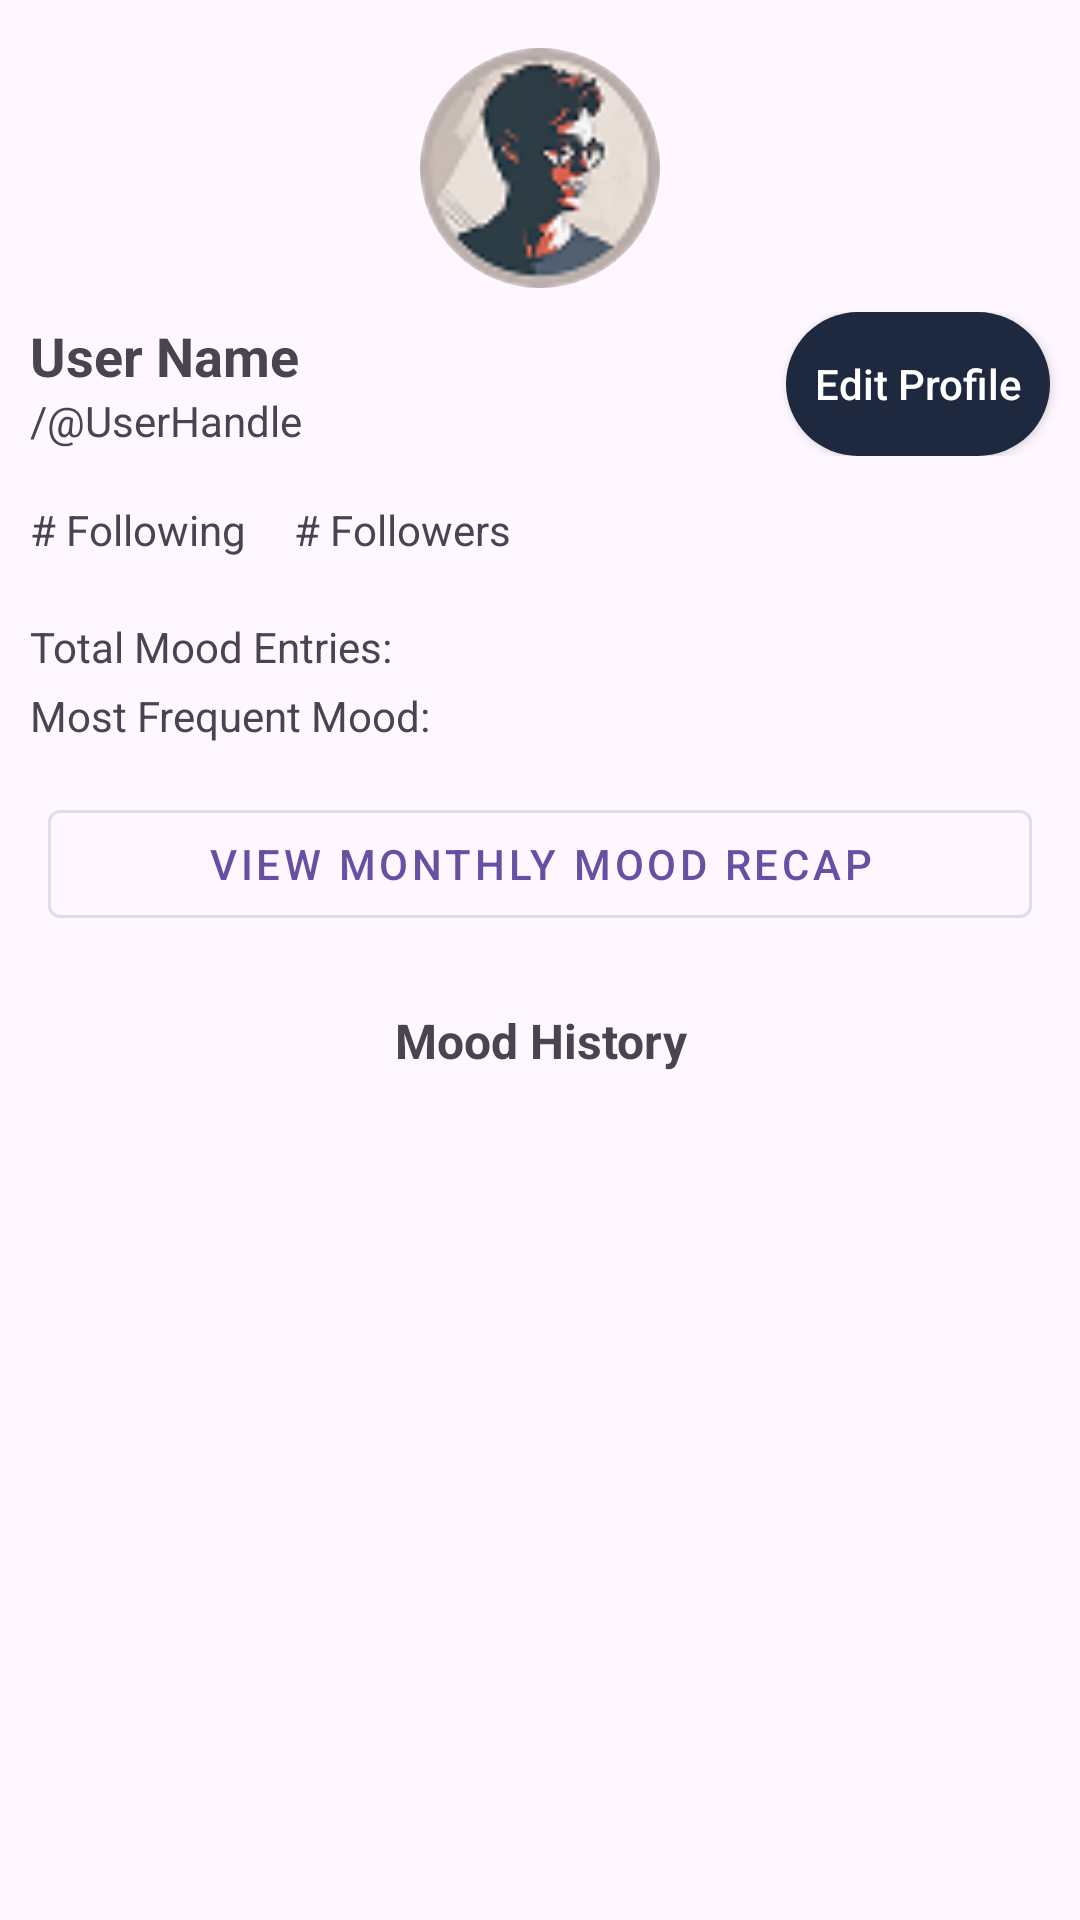

The Android layout XML behind this screen, and the referenced resources:
<!-- AndroidManifest.xml: application theme Theme.Team_16 -->
<!-- res/layout/fragment_profile.xml -->
<androidx.core.widget.NestedScrollView
    xmlns:android="http://schemas.android.com/apk/res/android"
    xmlns:app="http://schemas.android.com/apk/res-auto"
    xmlns:tools="http://schemas.android.com/tools"
    android:layout_width="match_parent"
    android:layout_height="match_parent"
    android:id="@+id/fragment_profile"
    tools:context=".ui.fragments.Profile"
    android:fillViewport="true">

    
    <FrameLayout
        android:layout_width="match_parent"
        android:layout_height="wrap_content">

        
        <com.airbnb.lottie.LottieAnimationView
            android:id="@+id/progressBar"
            android:layout_width="150dp"
            android:layout_height="150dp"
            android:layout_gravity="center"
            android:visibility="gone"
            app:lottie_autoPlay="true"
            app:lottie_loop="true"
            app:lottie_rawRes="@raw/loading_animation" />

        
        <LinearLayout
            android:layout_width="match_parent"
            android:layout_height="wrap_content"
            android:orientation="vertical"
            android:layout_marginTop="16dp">

            
            <com.google.android.material.imageview.ShapeableImageView
                android:id="@+id/profileImage"
                android:layout_width="80dp"
                android:layout_height="80dp"
                android:focusable="true"
                android:src="@drawable/image"
                android:scaleType="centerCrop"
                android:layout_gravity="center_horizontal"
                android:clickable="true"
                app:shapeAppearanceOverlay="@style/roundedImageView_40"/>

            
            
            <LinearLayout
                android:layout_width="match_parent"
                android:layout_height="wrap_content"
                android:orientation="horizontal"
                android:gravity="center_vertical"
                android:layout_marginTop="8dp">

                
                <LinearLayout
                    android:layout_width="0dp"
                    android:layout_height="wrap_content"
                    android:layout_marginHorizontal="10dp"
                    android:orientation="vertical"
                    android:layout_weight="1">

                    <TextView
                        android:id="@+id/userName"
                        android:layout_width="wrap_content"
                        android:layout_height="wrap_content"
                        android:text="@string/user_name"
                        android:textSize="18sp"
                        android:textStyle="bold"/>

                    <TextView
                        android:id="@+id/userHandle"
                        android:layout_width="wrap_content"
                        android:layout_height="wrap_content"
                        android:text="@string/user_handle"
                        android:textSize="14sp"
                        />
                </LinearLayout>

                
                <Button
                    android:id="@+id/btnEditProfile"
                    android:layout_width="wrap_content"
                    android:layout_height="wrap_content"
                    android:text="Edit Profile"
                    android:layout_marginHorizontal="10dp"
                    android:backgroundTint="#1E293F"
                    />
            </LinearLayout>

            <LinearLayout
                android:layout_width="wrap_content"
                android:layout_height="wrap_content"
                android:orientation="horizontal"
                android:layout_marginHorizontal="10dp"
                android:layout_marginTop="15dp">

                <TextView
                    android:id="@+id/followingStats"
                    android:layout_width="wrap_content"
                    android:layout_height="wrap_content"
                    android:text="# Following"
                    android:textSize="14sp"
                    android:layout_marginEnd="16dp"/>

                <TextView
                    android:id="@+id/followersStats"
                    android:layout_width="wrap_content"
                    android:layout_height="wrap_content"
                    android:text="# Followers"
                    android:textSize="14sp"/>
            </LinearLayout>


            <TextView
                android:id="@+id/totalMoodEntriesTxt"
                android:layout_width="wrap_content"
                android:layout_height="wrap_content"
                android:text="Total Mood Entries: "
                android:layout_marginHorizontal="10dp"
                android:textSize="14sp"
                android:layout_marginTop="20dp"/>

            <TextView
                android:id="@+id/mostFrequentMoodTxt"
                android:layout_width="wrap_content"
                android:layout_height="wrap_content"
                android:text="Most Frequent Mood: "
                android:layout_marginHorizontal="10dp"
                android:textSize="14sp"
                android:layout_marginTop="4dp"/>

            
            <com.google.android.material.button.MaterialButton
                android:id="@+id/btnMonthlyRecap"
                android:layout_width="match_parent"
                android:layout_height="wrap_content"
                android:text="View Monthly Mood Recap"
                android:layout_marginHorizontal="16dp"
                android:layout_marginTop="16dp"
                android:layout_marginBottom="8dp"
                app:icon="@drawable/ic_calendar"
                app:iconGravity="textStart"
                style="@style/Widget.MaterialComponents.Button.OutlinedButton"/>

            
            <TextView
                android:id="@+id/moodHistoryTitle"
                android:layout_width="match_parent"
                android:layout_height="wrap_content"
                android:text="Mood History"
                android:textAlignment="center"
                android:textSize="16sp"
                android:textStyle="bold"
                android:layout_marginTop="16dp"/>

            
            <androidx.recyclerview.widget.RecyclerView
                android:id="@+id/moodHistoryRecyclerView"
                android:layout_width="match_parent"
                android:layout_height="match_parent"
                android:layout_marginTop="8dp"/>

            
            <LinearLayout
                android:id="@+id/emptyState"
                android:layout_width="match_parent"
                android:layout_height="match_parent"
                android:visibility="gone"
                android:orientation="vertical"
                android:gravity="center"
                android:padding="24dp">

                <ImageView
                    android:layout_width="80dp"
                    android:layout_height="80dp"
                    android:src="@drawable/ic_empty_state"
                    android:layout_marginBottom="16dp"/>

                <TextView
                    android:layout_width="wrap_content"
                    android:layout_height="wrap_content"
                    android:text="No Mood Events Found"
                    android:textSize="18sp"
                    android:textStyle="bold"/>

                <TextView
                    android:layout_width="wrap_content"
                    android:layout_height="wrap_content"
                    android:text="Adjust your filters or check back later."
                    android:textSize="14sp"
                    android:textColor="#F5F0E5"
                    android:layout_marginTop="8dp"/>
            </LinearLayout>
        </LinearLayout>
    </FrameLayout>
</androidx.core.widget.NestedScrollView>
<!-- resources referenced by this layout -->
<resources>
  <!-- drawable ic_empty_state (drawable) -->
  <vector xmlns:android="http://schemas.android.com/apk/res/android" android:height="24dp" android:tint="#000000" android:viewportHeight="24" android:viewportWidth="24" android:width="24dp">
        
      <path android:fillColor="@android:color/black" android:pathData="M15.5,9.5m-1.5,0a1.5,1.5 0,1 1,3 0a1.5,1.5 0,1 1,-3 0"/>
        
      <path android:fillColor="@android:color/black" android:pathData="M8.5,9.5m-1.5,0a1.5,1.5 0,1 1,3 0a1.5,1.5 0,1 1,-3 0"/>
        
      <path android:fillColor="@android:color/black" android:pathData="M11.99,2C6.47,2 2,6.48 2,12s4.47,10 9.99,10C17.52,22 22,17.52 22,12S17.52,2 11.99,2zM12,20c-4.42,0 -8,-3.58 -8,-8s3.58,-8 8,-8 8,3.58 8,8 -3.58,8 -8,8zM12,14c-2.33,0 -4.32,1.45 -5.12,3.5h1.67c0.69,-1.19 1.97,-2 3.45,-2s2.75,0.81 3.45,2h1.67c-0.8,-2.05 -2.79,-3.5 -5.12,-3.5z"/>
      
  </vector>
  <!-- drawable image: png bitmap (drawable, 6241 bytes) -->
  <string name="user_handle">/@UserHandle</string>
  <string name="user_name">User Name</string>
  <style android:name="roundedImage_40" name="roundedImageView_40">
          <item android:name="cornerFamily_40" name="cornerFamily">rounded</item>
          <item android:name="cornerSize_40" name="cornerSize">40dp</item>
      </style>
  <style name="Theme.Team_16" parent="Base.Theme.Team_16">
          <item name="android:windowDrawsSystemBarBackgrounds">true</item>
          <item name="android:windowTranslucentStatus">true</item>
          <item name="android:windowLightStatusBar">false</item>
          <item name="buttonStyle">@style/RoundedButtonStyle</item>
      </style>
  <style name="Base.Theme.Team_16" parent="Theme.Material3.DayNight.NoActionBar">
          
          
      </style>
  <style name="RoundedButtonStyle" parent="Widget.AppCompat.Button">
          <item name="android:background">@drawable/rounded_button_background</item>
          <item name="android:textColor">@android:color/white</item>
          <item name="android:paddingTop">12dp</item>
          <item name="android:paddingBottom">12dp</item>
          <item name="android:elevation">2dp</item>
          <item name="android:textAllCaps">false</item>
      </style>
  <!-- drawable rounded_button_background (drawable) -->
  <?xml version="1.0" encoding="utf-8"?>
  <selector xmlns:android="http://schemas.android.com/apk/res/android">
      <item android:state_pressed="true">
          <shape android:shape="rectangle">
              <solid android:color="#E57373"/> 
              <corners android:radius="24dp"/> 
          </shape>
      </item>
      <item>
          <shape android:shape="rectangle">
              <solid android:color="#F44336"/> 
              <corners android:radius="24dp"/>
          </shape>
      </item>
  </selector>
</resources>
